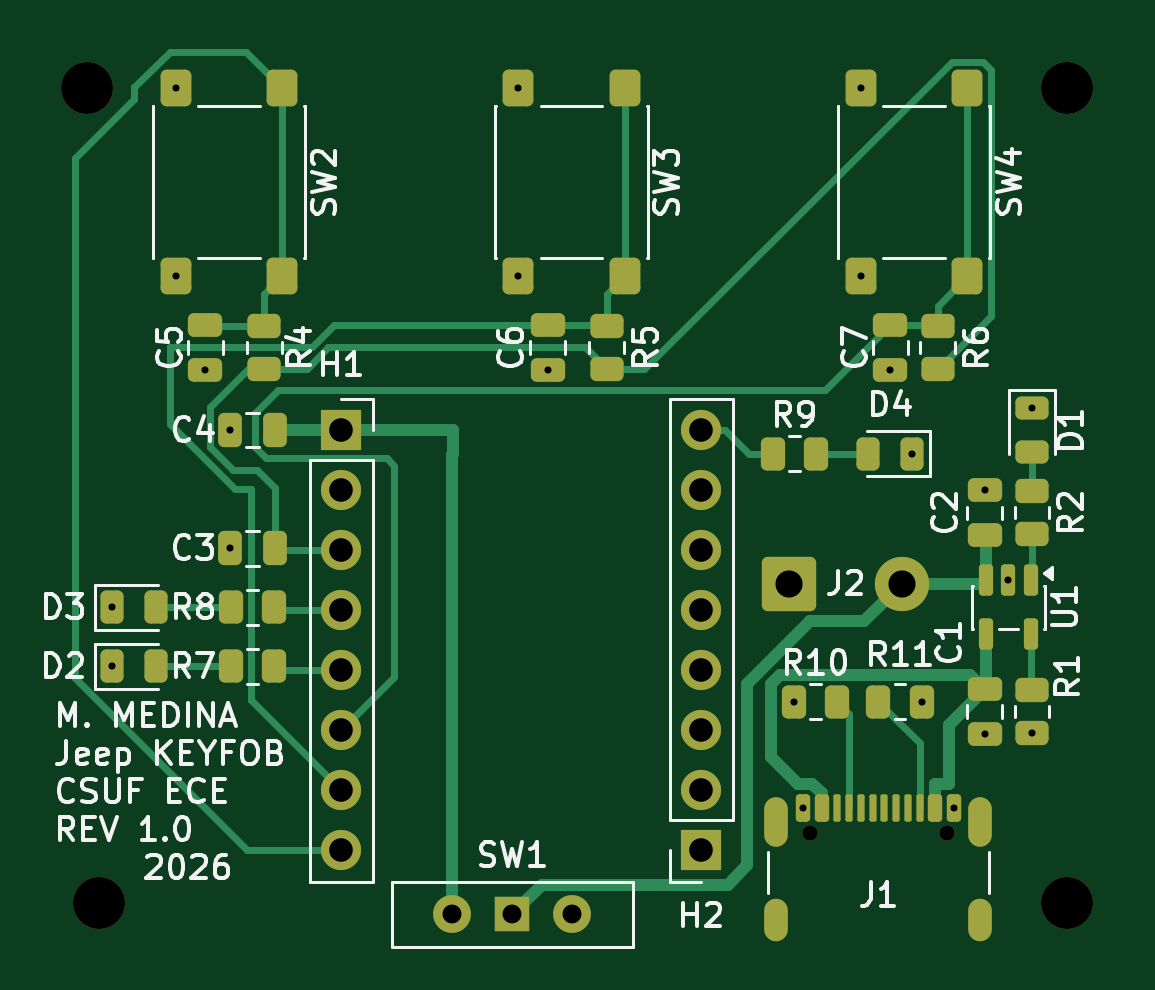
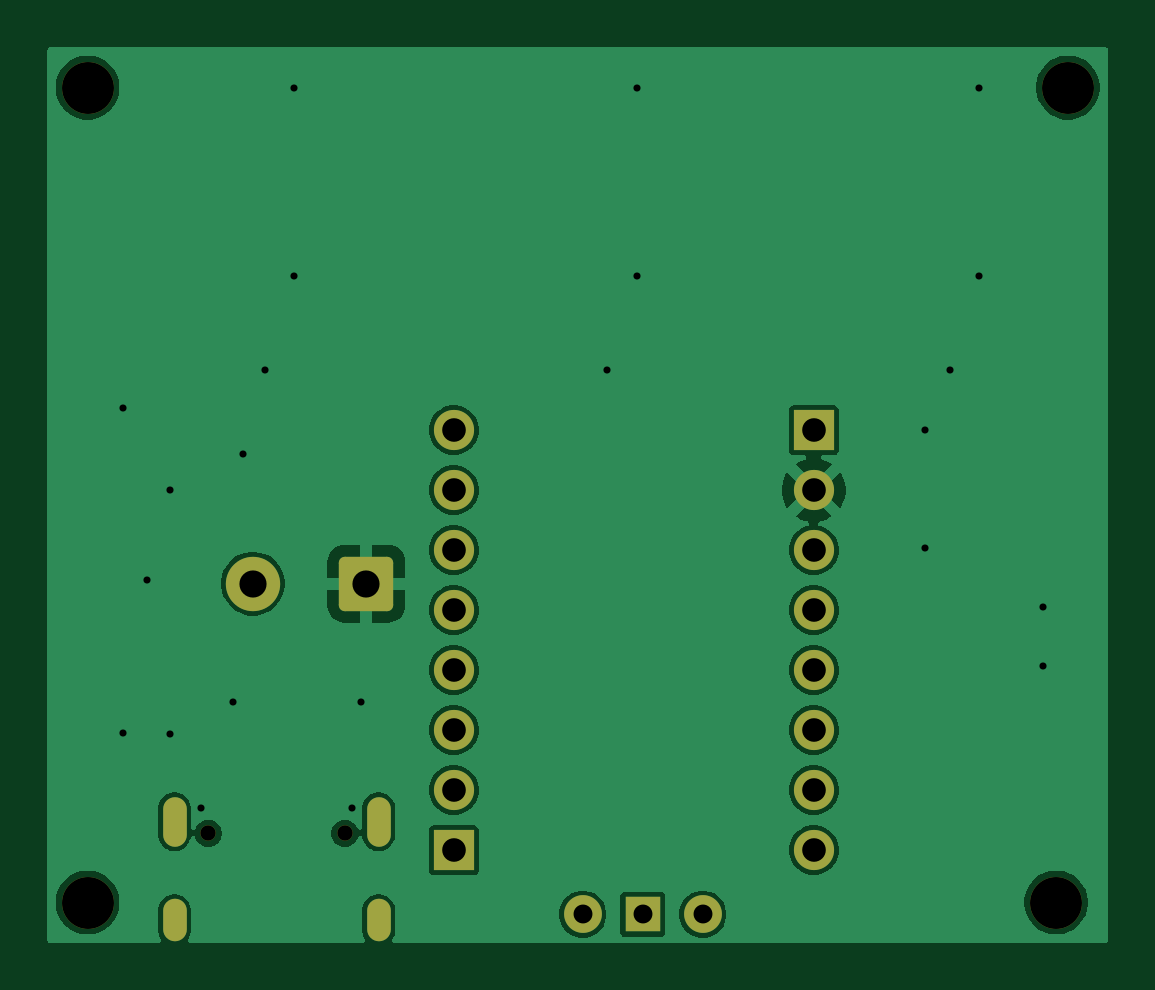
Circuit board: 8 layer files. Board 44.9 x 37.9 mm.
- bottom_copper: Jeep_Embedded_KeyFob-B_Cu.gbr (43711 bytes)
- bottom_mask: Jeep_Embedded_KeyFob-B_Mask.gbr (2368 bytes)
- top_copper: Jeep_Embedded_KeyFob-F_Cu.gbr (16207 bytes)
- top_mask: Jeep_Embedded_KeyFob-F_Mask.gbr (6255 bytes)
- paste: Jeep_Embedded_KeyFob-F_Paste.gbr (5094 bytes)
- top_silk: Jeep_Embedded_KeyFob-F_Silkscreen.gbr (54629 bytes)
- drill: Jeep_Embedded_KeyFob-NPTH.drl (478 bytes)
- drill: Jeep_Embedded_KeyFob-PTH.drl (1384 bytes)

=== bottom_copper: Jeep_Embedded_KeyFob-B_Cu.gbr (43711 bytes, source omitted) ===
=== bottom_mask: Jeep_Embedded_KeyFob-B_Mask.gbr (2368 bytes, source withheld) ===
=== top_copper: Jeep_Embedded_KeyFob-F_Cu.gbr (16207 bytes, source omitted) ===
=== top_mask: Jeep_Embedded_KeyFob-F_Mask.gbr (6255 bytes, source omitted) ===
=== paste: Jeep_Embedded_KeyFob-F_Paste.gbr ===
%TF.GenerationSoftware,KiCad,Pcbnew,10.0.1*%
%TF.CreationDate,2026-05-24T14:41:19-07:00*%
%TF.ProjectId,Jeep_Embedded_KeyFob,4a656570-5f45-46d6-9265-646465645f4b,rev?*%
%TF.SameCoordinates,Original*%
%TF.FileFunction,Paste,Top*%
%TF.FilePolarity,Positive*%
%FSLAX46Y46*%
G04 Gerber Fmt 4.6, Leading zero omitted, Abs format (unit mm)*
G04 Created by KiCad (PCBNEW 10.0.1) date 2026-05-24 14:41:19*
%MOMM*%
%LPD*%
G01*
G04 APERTURE LIST*
G04 Aperture macros list*
%AMRoundRect*
0 Rectangle with rounded corners*
0 $1 Rounding radius*
0 $2 $3 $4 $5 $6 $7 $8 $9 X,Y pos of 4 corners*
0 Add a 4 corners polygon primitive as box body*
4,1,4,$2,$3,$4,$5,$6,$7,$8,$9,$2,$3,0*
0 Add four circle primitives for the rounded corners*
1,1,$1+$1,$2,$3*
1,1,$1+$1,$4,$5*
1,1,$1+$1,$6,$7*
1,1,$1+$1,$8,$9*
0 Add four rect primitives between the rounded corners*
20,1,$1+$1,$2,$3,$4,$5,0*
20,1,$1+$1,$4,$5,$6,$7,0*
20,1,$1+$1,$6,$7,$8,$9,0*
20,1,$1+$1,$8,$9,$2,$3,0*%
G04 Aperture macros list end*
%ADD10RoundRect,0.150000X-0.150000X-0.425000X0.150000X-0.425000X0.150000X0.425000X-0.150000X0.425000X0*%
%ADD11RoundRect,0.075000X-0.075000X-0.500000X0.075000X-0.500000X0.075000X0.500000X-0.075000X0.500000X0*%
%ADD12O,1.000000X2.100000*%
%ADD13O,1.000000X1.800000*%
%ADD14RoundRect,0.243750X0.243750X0.456250X-0.243750X0.456250X-0.243750X-0.456250X0.243750X-0.456250X0*%
%ADD15RoundRect,0.150000X-0.150000X0.512500X-0.150000X-0.512500X0.150000X-0.512500X0.150000X0.512500X0*%
%ADD16RoundRect,0.250000X0.475000X-0.250000X0.475000X0.250000X-0.475000X0.250000X-0.475000X-0.250000X0*%
%ADD17RoundRect,0.250000X-0.450000X0.262500X-0.450000X-0.262500X0.450000X-0.262500X0.450000X0.262500X0*%
%ADD18RoundRect,0.250000X-0.262500X-0.450000X0.262500X-0.450000X0.262500X0.450000X-0.262500X0.450000X0*%
%ADD19RoundRect,0.243750X-0.456250X0.243750X-0.456250X-0.243750X0.456250X-0.243750X0.456250X0.243750X0*%
%ADD20RoundRect,0.250000X0.450000X-0.262500X0.450000X0.262500X-0.450000X0.262500X-0.450000X-0.262500X0*%
%ADD21RoundRect,0.250000X-0.475000X0.250000X-0.475000X-0.250000X0.475000X-0.250000X0.475000X0.250000X0*%
%ADD22RoundRect,0.250000X0.250000X0.475000X-0.250000X0.475000X-0.250000X-0.475000X0.250000X-0.475000X0*%
%ADD23RoundRect,0.250000X0.262500X0.450000X-0.262500X0.450000X-0.262500X-0.450000X0.262500X-0.450000X0*%
%ADD24RoundRect,0.243750X-0.243750X-0.456250X0.243750X-0.456250X0.243750X0.456250X-0.243750X0.456250X0*%
%ADD25RoundRect,0.250000X-0.400000X0.525000X-0.400000X-0.525000X0.400000X-0.525000X0.400000X0.525000X0*%
G04 APERTURE END LIST*
D10*
%TO.C,J1*%
X107800000Y-103500000D03*
X108600000Y-103500000D03*
D11*
X109750000Y-103500000D03*
X110750000Y-103500000D03*
X111250000Y-103500000D03*
X112250000Y-103500000D03*
D10*
X113400000Y-103500000D03*
X114200000Y-103500000D03*
X114200000Y-103500000D03*
X113400000Y-103500000D03*
D11*
X112750000Y-103500000D03*
X111750000Y-103500000D03*
X110250000Y-103500000D03*
X109250000Y-103500000D03*
D10*
X108600000Y-103500000D03*
X107800000Y-103500000D03*
D12*
X106680000Y-104075000D03*
D13*
X106680000Y-108255000D03*
D12*
X115320000Y-104075000D03*
D13*
X115320000Y-108255000D03*
%TD*%
D14*
%TO.C,D4*%
X112437500Y-88500000D03*
X110562500Y-88500000D03*
%TD*%
D15*
%TO.C,U1*%
X117450000Y-96137500D03*
X115550000Y-96137500D03*
X115550000Y-93862500D03*
X116500000Y-93862500D03*
X117450000Y-93862500D03*
%TD*%
D16*
%TO.C,C2*%
X115500000Y-90050000D03*
X115500000Y-91950000D03*
%TD*%
D17*
%TO.C,R2*%
X117500000Y-91912500D03*
X117500000Y-90087500D03*
%TD*%
D18*
%TO.C,R9*%
X106525000Y-88500000D03*
X108350000Y-88500000D03*
%TD*%
D19*
%TO.C,D1*%
X117500000Y-88437500D03*
X117500000Y-86562500D03*
%TD*%
D18*
%TO.C,R10*%
X109237500Y-99000000D03*
X107412500Y-99000000D03*
%TD*%
%TO.C,R11*%
X112825000Y-99000000D03*
X111000000Y-99000000D03*
%TD*%
D20*
%TO.C,R1*%
X117500000Y-98500000D03*
X117500000Y-100325000D03*
%TD*%
D21*
%TO.C,C1*%
X115500000Y-100362500D03*
X115500000Y-98462500D03*
%TD*%
D22*
%TO.C,C4*%
X83550000Y-87500000D03*
X85450000Y-87500000D03*
%TD*%
D23*
%TO.C,R7*%
X83587500Y-97500000D03*
X85412500Y-97500000D03*
%TD*%
D24*
%TO.C,D3*%
X80437500Y-95000000D03*
X78562500Y-95000000D03*
%TD*%
%TO.C,D2*%
X80437500Y-97500000D03*
X78562500Y-97500000D03*
%TD*%
D23*
%TO.C,R8*%
X83587500Y-95000000D03*
X85412500Y-95000000D03*
%TD*%
D22*
%TO.C,C3*%
X83550000Y-92500000D03*
X85450000Y-92500000D03*
%TD*%
D25*
%TO.C,SW4*%
X114750000Y-73020000D03*
X114750000Y-80980000D03*
X110250000Y-73020000D03*
X110250000Y-80980000D03*
%TD*%
%TO.C,SW3*%
X100250000Y-73020000D03*
X100250000Y-80980000D03*
X95750000Y-73020000D03*
X95750000Y-80980000D03*
%TD*%
%TO.C,SW2*%
X85750000Y-73020000D03*
X85750000Y-80980000D03*
X81250000Y-73020000D03*
X81250000Y-80980000D03*
%TD*%
D21*
%TO.C,C6*%
X97000000Y-83050000D03*
X97000000Y-84950000D03*
%TD*%
D20*
%TO.C,R4*%
X85000000Y-84912500D03*
X85000000Y-83087500D03*
%TD*%
D17*
%TO.C,R6*%
X113500000Y-83087500D03*
X113500000Y-84912500D03*
%TD*%
%TO.C,R5*%
X99500000Y-83087500D03*
X99500000Y-84912500D03*
%TD*%
D21*
%TO.C,C7*%
X111500000Y-83050000D03*
X111500000Y-84950000D03*
%TD*%
%TO.C,C5*%
X82500000Y-83050000D03*
X82500000Y-84950000D03*
%TD*%
M02*

=== top_silk: Jeep_Embedded_KeyFob-F_Silkscreen.gbr (54629 bytes, source omitted) ===
=== drill: Jeep_Embedded_KeyFob-NPTH.drl ===
M48
; DRILL file KiCad 10.0.1 date 2026-05-24T14:42:03
; FORMAT={-:-/ absolute / metric / decimal}
; #@! TF.CreationDate,2026-05-24T14:42:03-07:00
; #@! TF.GenerationSoftware,Kicad,Pcbnew,10.0.1
; #@! TF.FileFunction,NonPlated,1,2,NPTH
FMAT,2
METRIC
; #@! TA.AperFunction,NonPlated,NPTH,ComponentDrill
T1C0.650
; #@! TA.AperFunction,NonPlated,NPTH,ComponentDrill
T2C2.200
%
G90
G05
T1
X108.11Y-104.575
X113.89Y-104.575
T2
X77.5Y-73.0
X78.0Y-107.5
X119.0Y-73.0
X119.0Y-107.5
M30

=== drill: Jeep_Embedded_KeyFob-PTH.drl ===
M48
; DRILL file KiCad 10.0.1 date 2026-05-24T14:42:03
; FORMAT={-:-/ absolute / metric / decimal}
; #@! TF.CreationDate,2026-05-24T14:42:03-07:00
; #@! TF.GenerationSoftware,Kicad,Pcbnew,10.0.1
; #@! TF.FileFunction,Plated,1,2,PTH
FMAT,2
METRIC
; #@! TA.AperFunction,Plated,PTH,ViaDrill
T1C0.300
; #@! TA.AperFunction,Plated,PTH,ComponentDrill
T2C0.600
; #@! TA.AperFunction,Plated,PTH,ComponentDrill
T3C0.800
; #@! TA.AperFunction,Plated,PTH,ComponentDrill
T4C1.000
; #@! TA.AperFunction,Plated,PTH,ComponentDrill
T5C1.150
%
G90
G05
T1
X78.562Y-95.0
X78.562Y-97.5
X81.25Y-73.02
X81.25Y-80.98
X82.5Y-84.95
X83.55Y-87.5
X83.55Y-92.5
X95.75Y-73.02
X95.75Y-80.98
X97.0Y-84.95
X107.412Y-99.0
X107.8Y-103.5
X110.25Y-73.02
X110.25Y-80.98
X111.5Y-84.95
X112.438Y-88.5
X112.825Y-99.0
X114.2Y-103.5
X115.5Y-90.05
X115.5Y-100.362
X116.5Y-93.862
X117.5Y-86.562
X117.5Y-100.325
T3
X92.96Y-108.0
X95.5Y-108.0
X98.04Y-108.0
T4
X88.26Y-87.5
X88.26Y-90.04
X88.26Y-92.58
X88.26Y-95.12
X88.26Y-97.66
X88.26Y-100.2
X88.26Y-102.74
X88.26Y-105.28
X103.5Y-87.5
X103.5Y-90.04
X103.5Y-92.58
X103.5Y-95.12
X103.5Y-97.66
X103.5Y-100.2
X103.5Y-102.74
X103.5Y-105.28
T5
X107.2Y-94.0
X112.0Y-94.0
T2
G00X106.68Y-103.525
M15
G01X106.68Y-104.625
M16
G05
G00X106.68Y-107.855
M15
G01X106.68Y-108.655
M16
G05
G00X115.32Y-103.525
M15
G01X115.32Y-104.625
M16
G05
G00X115.32Y-107.855
M15
G01X115.32Y-108.655
M16
G05
M30
